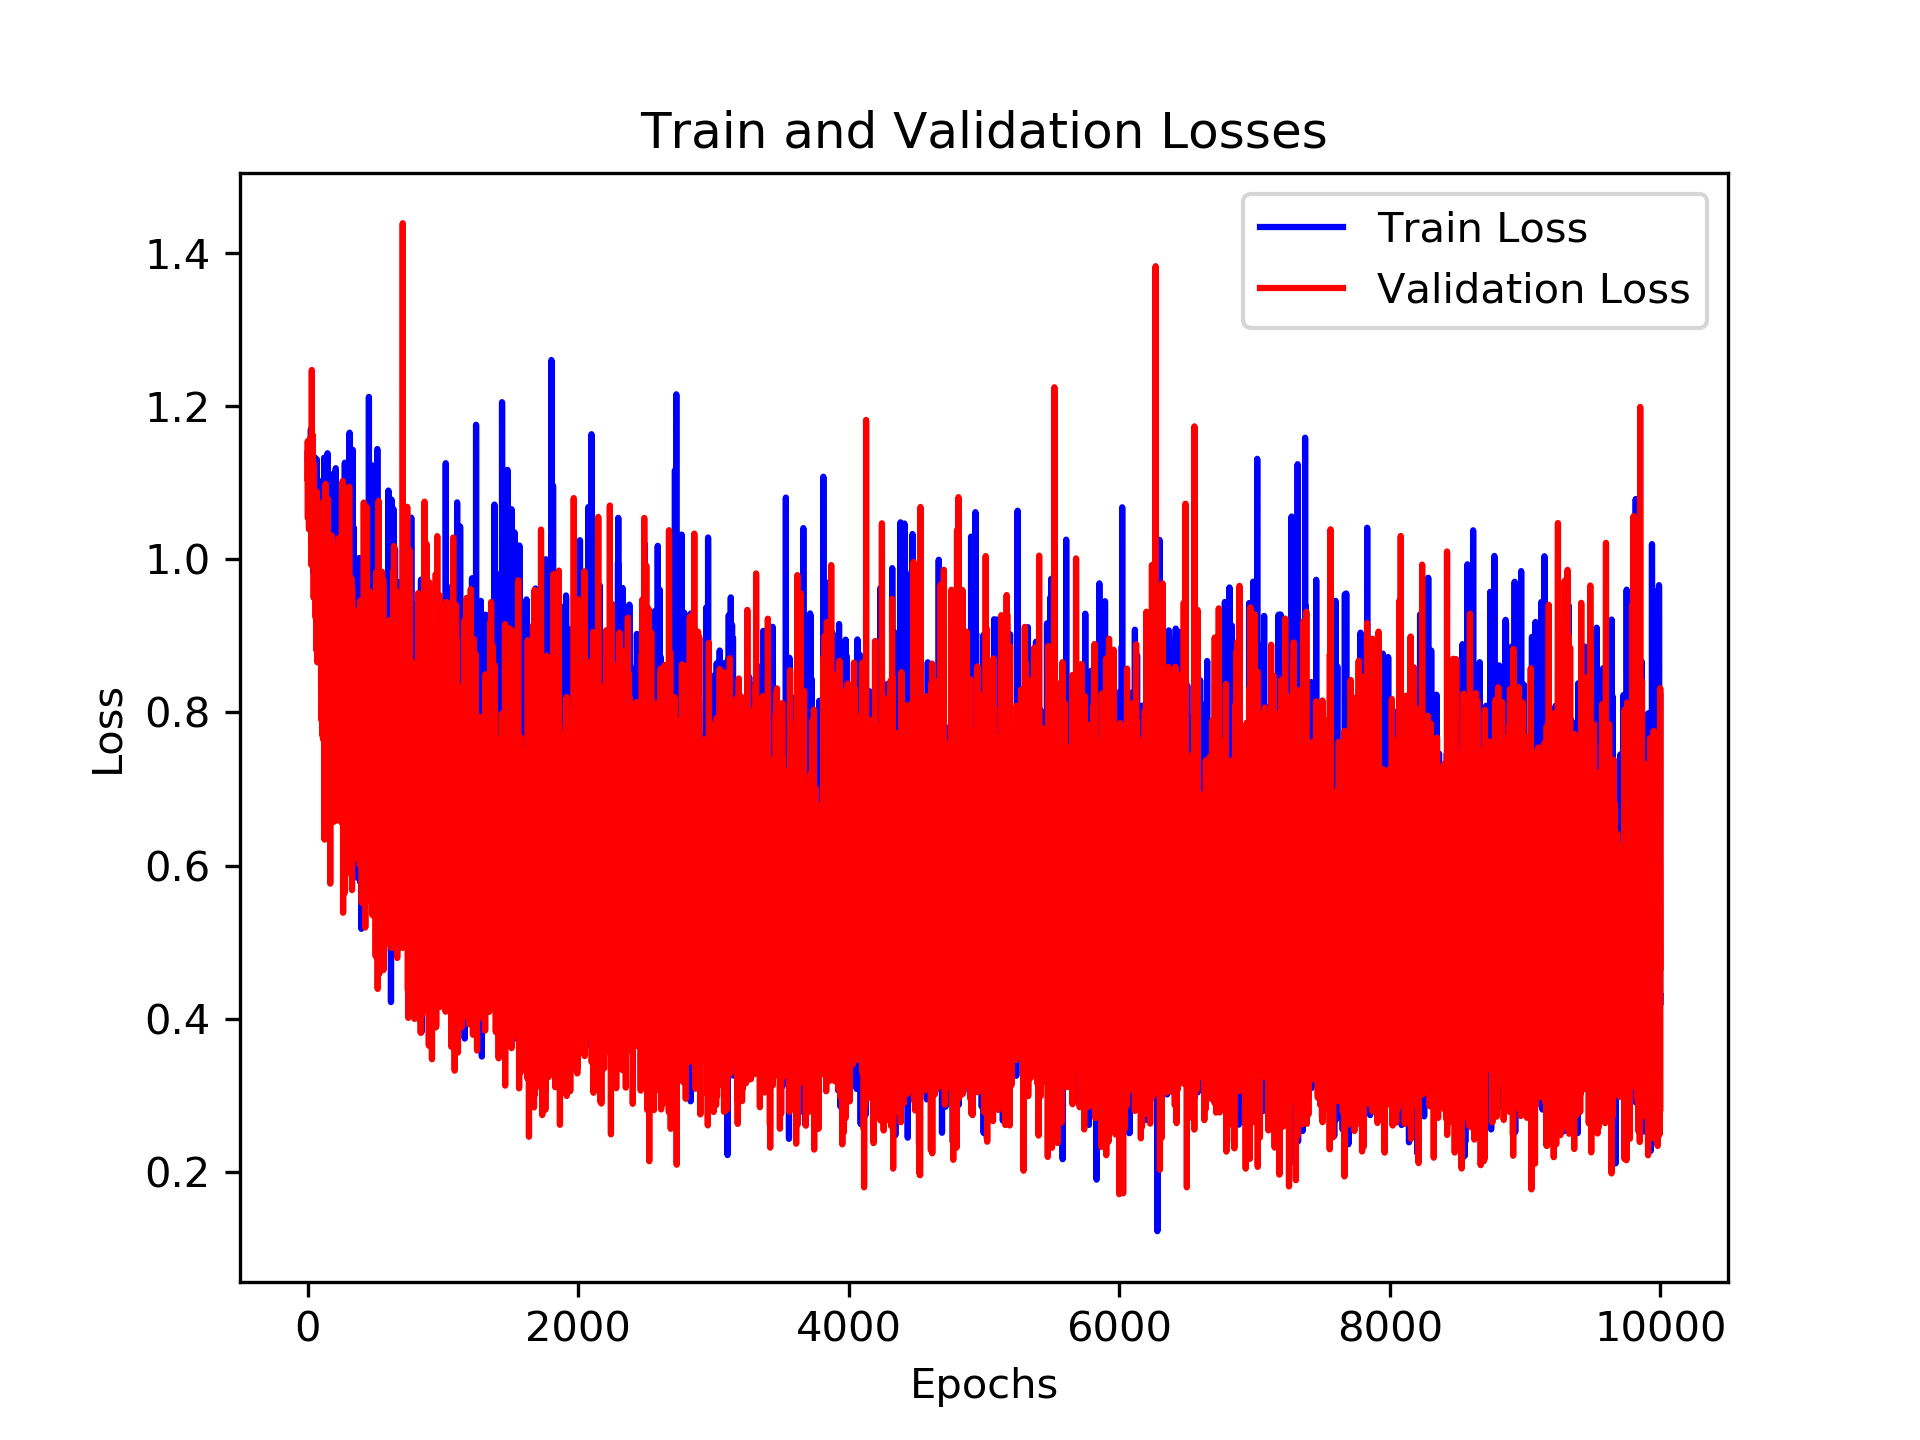

Source data for this figure (header and first rows):
, loss_train, loss_val, time_forecast
0, 1.138, 1.106, 2.0
1, 1.129, 1.154, 2.0
2, 1.13, 1.054, 2.0
3, 1.084, 1.137, 2.0
4, 1.063, 1.112, 2.0
5, 1.099, 1.116, 2.0
6, 1.124, 1.068, 2.0
7, 1.1, 1.145, 2.0
8, 1.108, 1.134, 2.0
9, 1.092, 1.078, 2.0
10, 1.116, 1.039, 2.0
11, 1.086, 1.079, 2.0
12, 1.072, 1.053, 2.0
13, 1.103, 1.04, 2.0
14, 1.04, 1.05, 2.0
15, 1.113, 1.059, 2.0
16, 1.104, 1.064, 2.0
17, 1.042, 1.05, 2.0
18, 1.139, 1.08, 2.0
19, 1.049, 1.15, 2.0
20, 1.119, 1.159, 2.0
21, 1.092, 1.127, 2.0
22, 1.054, 1.084, 2.0
23, 1.136, 1.113, 2.0
24, 1.17, 1.095, 2.0
25, 1.141, 1.087, 2.0
26, 1.027, 0.9926, 2.0
27, 1.009, 1.046, 2.0
28, 1.076, 1.091, 2.0
29, 1.053, 1.055, 2.0
30, 1.083, 1.066, 2.0
31, 1.054, 1.247, 2.0
32, 1.021, 1.035, 2.0
33, 1.007, 1.113, 2.0
34, 1.03, 1.067, 2.0
35, 1.002, 1.139, 2.0
36, 1.057, 1.087, 2.0
37, 1.073, 1.048, 2.0
38, 1.081, 1.163, 2.0
39, 1.072, 1.064, 2.0
40, 0.9914, 1.119, 2.0
41, 0.9822, 1.041, 2.0
42, 1.11, 1.127, 2.0
43, 1.078, 1.035, 2.0
44, 1.033, 1.032, 2.0
45, 1.059, 0.9494, 2.0
46, 1.096, 0.9931, 2.0
47, 1.02, 1.051, 2.0
48, 1.037, 1.043, 2.0
49, 0.973, 1.052, 2.0
50, 1.121, 1.069, 2.0
51, 1.06, 1.041, 2.0
52, 0.9994, 0.9946, 2.0
53, 0.9668, 1.013, 2.0
54, 1.133, 1.004, 2.0
55, 1.066, 1.073, 2.0
56, 1.053, 0.9734, 2.0
57, 1.065, 0.9831, 2.0
58, 1.051, 0.9758, 2.0
59, 1.069, 1.011, 2.0
... 9,940 more rows
